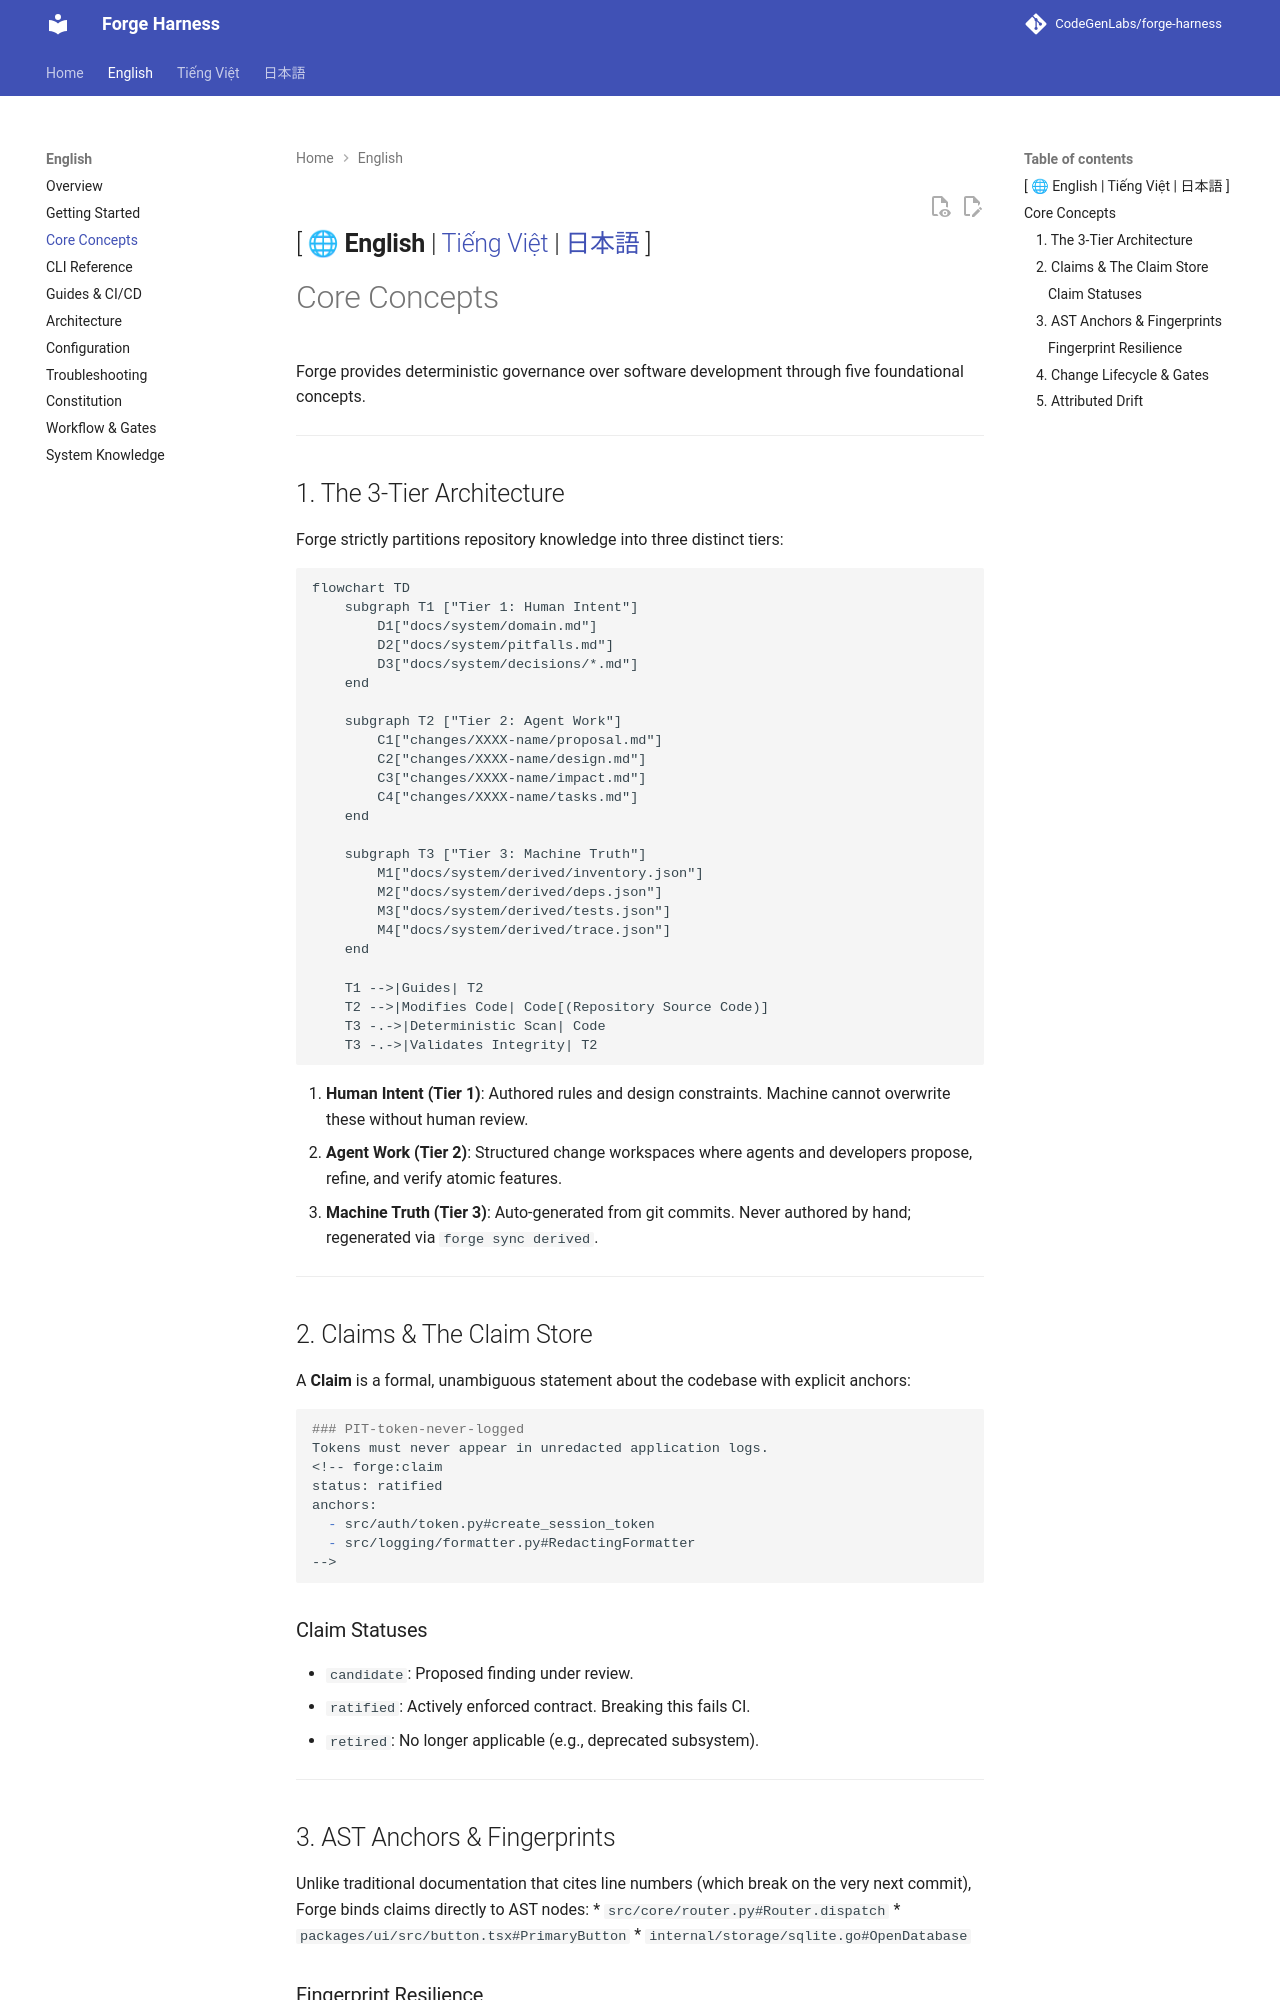

repository: CodeGenLabs/Forge · page: en/concepts/index.html · generator: mkdocs

[ 🌐 **English** | [Tiếng Việt](../vi/concepts.md) | [日本語](../ja/concepts.md) ]
---

# Core Concepts

Forge provides deterministic governance over software development through five foundational concepts.

---

## 1. The 3-Tier Architecture

Forge strictly partitions repository knowledge into three distinct tiers:

```mermaid
flowchart TD
    subgraph T1 ["Tier 1: Human Intent"]
        D1["docs/system/domain.md"]
        D2["docs/system/pitfalls.md"]
        D3["docs/system/decisions/*.md"]
    end
    
    subgraph T2 ["Tier 2: Agent Work"]
        C1["changes/XXXX-name/proposal.md"]
        C2["changes/XXXX-name/design.md"]
        C3["changes/XXXX-name/impact.md"]
        C4["changes/XXXX-name/tasks.md"]
    end

    subgraph T3 ["Tier 3: Machine Truth"]
        M1["docs/system/derived/inventory.json"]
        M2["docs/system/derived/deps.json"]
        M3["docs/system/derived/tests.json"]
        M4["docs/system/derived/trace.json"]
    end

    T1 -->|Guides| T2
    T2 -->|Modifies Code| Code[(Repository Source Code)]
    T3 -.->|Deterministic Scan| Code
    T3 -.->|Validates Integrity| T2
```

1. **Human Intent (Tier 1)**: Authored rules and design constraints. Machine cannot overwrite these without human review.
2. **Agent Work (Tier 2)**: Structured change workspaces where agents and developers propose, refine, and verify atomic features.
3. **Machine Truth (Tier 3)**: Auto-generated from git commits. Never authored by hand; regenerated via `forge sync derived`.

---

## 2. Claims & The Claim Store

A **Claim** is a formal, unambiguous statement about the codebase with explicit anchors:

```markdown
### PIT-token-never-logged
Tokens must never appear in unredacted application logs.
<!-- forge:claim
status: ratified
anchors:
  - src/auth/token.py#create_session_token
  - src/logging/formatter.py#RedactingFormatter
-->
```

### Claim Statuses
* `candidate`: Proposed finding under review.
* `ratified`: Actively enforced contract. Breaking this fails CI.
* `retired`: No longer applicable (e.g., deprecated subsystem).

---

## 3. AST Anchors & Fingerprints

Unlike traditional documentation that cites line numbers (which break on the very next commit), Forge binds claims directly to AST nodes:
* `src/core/router.py#Router.dispatch`
* `packages/ui/src/button.tsx#PrimaryButton`
* `internal/storage/sqlite.go#OpenDatabase`
